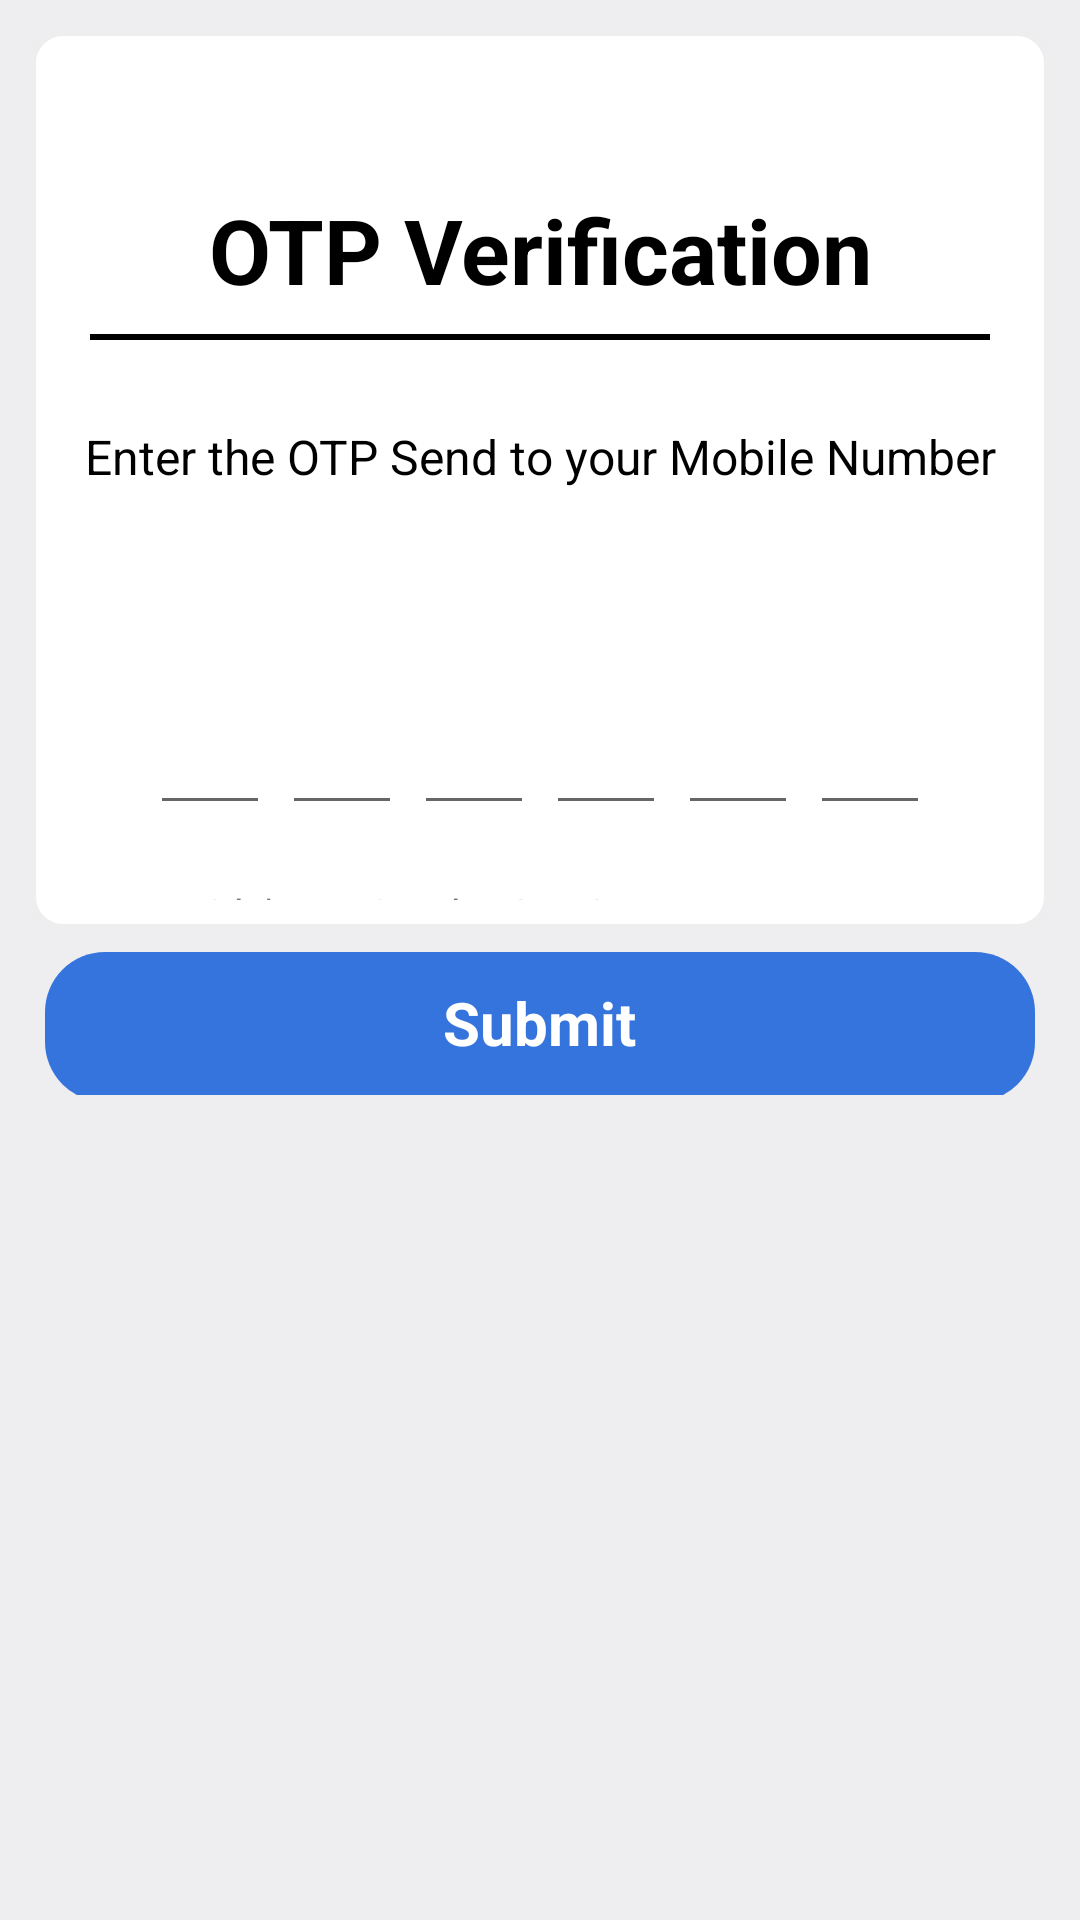

Layout XML and referenced resources for this Android screen:
<!-- AndroidManifest.xml: application theme Theme.SmartPay -->
<!-- res/layout/activity_user_verifaction.xml -->
<?xml version="1.0" encoding="utf-8"?>
<LinearLayout xmlns:android="http://schemas.android.com/apk/res/android"
    xmlns:app="http://schemas.android.com/apk/res-auto"
    xmlns:tools="http://schemas.android.com/tools"
    android:layout_width="match_parent"
    android:layout_height="match_parent"
    android:background="@color/background"
    android:orientation="vertical"
    tools:context=".user.UserVerification">


    <LinearLayout
        android:id="@+id/llPayout1"
        android:layout_width="match_parent"
        android:layout_height="300dp"
        android:layout_below="@+id/toolbar"
        android:layout_marginLeft="10dp"
        android:layout_marginTop="10dp"
        android:layout_marginRight="10dp"
        android:background="@drawable/grey_rounded_bg"
        android:orientation="vertical">

        <ImageView
            android:id="@+id/logo_icon"
            android:layout_width="160dp"
            android:layout_height="30dp"
            android:layout_centerInParent="true"
            android:layout_gravity="center"
            android:layout_marginLeft="45dp"
            android:layout_marginRight="45dp"
            android:src="@drawable/logo2"
            android:visibility="visible" />

        <TextView
            android:layout_width="match_parent"
            android:layout_height="wrap_content"
            android:layout_marginLeft="10dp"
            android:layout_marginTop="5dp"
            android:layout_marginRight="10dp"
            android:gravity="center"
            android:padding="8dp"
            android:text="@string/otp_verification"
            android:textColor="#000"
            android:textSize="30sp"
            android:textStyle="bold" />

        <View
            android:layout_width="300dp"
            android:layout_height="2dp"
            android:layout_gravity="center"
            android:background="#000000" />

        <TextView
            android:layout_width="match_parent"
            android:layout_height="wrap_content"
            android:layout_marginTop="20dp"
            android:gravity="center"
            android:padding="8dp"
            android:text="@string/enter_the_otp_send_to_your_mobile_number"
            android:textColor="#000"
            android:textSize="16sp" />

        <TextView
            android:id="@+id/textMobile"
            android:layout_width="match_parent"
            android:layout_height="wrap_content"
            android:layout_marginLeft="50dp"
            android:layout_marginTop="10dp"
            android:layout_marginRight="50dp"
            android:gravity="center"
            android:textColor="#000000"
            android:textSize="14sp"
            android:textStyle="bold" />

        <LinearLayout
            android:layout_width="match_parent"
            android:layout_height="wrap_content"
            android:layout_marginTop="30dp"
            android:gravity="center"
            android:orientation="horizontal">

            <EditText
                android:id="@+id/OTPCode1"
                android:layout_width="40dp"
                android:layout_height="45dp"
                android:gravity="center"
                android:imeOptions="actionNext"
                android:importantForAutofill="no"
                android:inputType="number"
                android:maxLength="1"
                android:textColor="#000000"
                android:textSize="24sp"
                android:textStyle="bold"
                tools:ignore="LabelFor" />

            <EditText
                android:id="@+id/OTPCode2"
                android:layout_width="40dp"
                android:layout_height="45dp"
                android:layout_marginLeft="4dp"
                android:gravity="center"
                android:imeOptions="actionNext"
                android:importantForAutofill="no"
                android:inputType="number"
                android:maxLength="1"
                android:textColor="#000000"
                android:textSize="24sp"
                android:textStyle="bold"
                tools:ignore="LabelFor" />

            <EditText
                android:id="@+id/OTPCode3"
                android:layout_width="40dp"
                android:layout_height="45dp"
                android:layout_marginLeft="4dp"
                android:gravity="center"
                android:imeOptions="actionNext"
                android:importantForAutofill="no"
                android:inputType="number"
                android:maxLength="1"
                android:textColor="#000000"
                android:textSize="24sp"
                android:textStyle="bold"
                tools:ignore="LabelFor" />

            <EditText
                android:id="@+id/OTPCode4"
                android:layout_width="40dp"
                android:layout_height="45dp"
                android:layout_marginLeft="4dp"
                android:gravity="center"
                android:imeOptions="actionNext"
                android:importantForAutofill="no"
                android:inputType="number"
                android:maxLength="1"
                android:textColor="#000000"
                android:textSize="24sp"
                android:textStyle="bold"
                tools:ignore="LabelFor" />


            <EditText
                android:id="@+id/OTPCode5"
                android:layout_width="40dp"
                android:layout_height="45dp"
                android:layout_marginLeft="4dp"
                android:gravity="center"
                android:imeOptions="actionNext"
                android:importantForAutofill="no"
                android:inputType="number"
                android:maxLength="1"
                android:textColor="#000000"
                android:textSize="24sp"
                android:textStyle="bold"
                tools:ignore="LabelFor" />

            <EditText
                android:id="@+id/OTPCode6"
                android:layout_width="40dp"
                android:layout_height="45dp"
                android:layout_marginLeft="4dp"
                android:gravity="center"
                android:imeOptions="actionDone"
                android:importantForAutofill="no"
                android:inputType="number"
                android:maxLength="1"
                android:textColor="#000000"
                android:textSize="24sp"
                android:textStyle="bold"
                tools:ignore="LabelFor" />


        </LinearLayout>

        <LinearLayout
            android:layout_width="match_parent"
            android:layout_height="wrap_content"
            android:layout_marginTop="20dp"
            android:gravity="center"
            android:orientation="horizontal">

            <TextView
                android:layout_width="wrap_content"
                android:layout_height="wrap_content"
                android:text="@string/didn_t_receive_the_otp"
                android:textSize="14sp" />

            <TextView
                android:id="@+id/textResendOTP"
                android:layout_width="wrap_content"
                android:layout_height="wrap_content"
                android:layout_marginLeft="8dp"
                android:text="@string/resend_otp"
                android:textColor="#b22222"
                android:textSize="15sp"
                android:textStyle="bold" />


        </LinearLayout>

        <ProgressBar
            android:id="@+id/VerifyProgessBar"
            android:layout_width="40dp"
            android:layout_height="40dp"
            android:layout_gravity="center"
            android:visibility="gone" />


    </LinearLayout>

    <FrameLayout
        android:layout_width="match_parent"
        android:layout_height="wrap_content">


        <LinearLayout
            android:id="@+id/SubmitOTPCodeBtn"
            android:layout_width="match_parent"
            android:layout_height="50dp"
            android:layout_gravity="center"
            android:layout_marginLeft="15dp"
            android:layout_marginTop="5dp"
            android:layout_marginRight="15dp"
            android:background="@drawable/blue_rounded_bg"
            android:orientation="vertical"
            android:paddingTop="10dp">


            <TextView
                android:layout_width="wrap_content"
                android:layout_height="wrap_content"
                android:layout_gravity="center"
                android:gravity="center"
                android:text="@string/submit"
                android:textColor="@color/white"
                android:textSize="20sp"
                android:textStyle="bold" />

        </LinearLayout>
    </FrameLayout>


</LinearLayout>
<!-- resources referenced by this layout -->
<resources>
  <color name="background">#EEEDEF</color>
  <color name="white">#FFFFFFFF</color>
  <!-- drawable blue_rounded_bg (drawable) -->
  <?xml version="1.0" encoding="utf-8"?>
  <shape xmlns:android="http://schemas.android.com/apk/res/android">
  
      <gradient
          android:startColor="#3574DC"
          android:endColor="#3574DC"
          />
  
      <corners
          android:radius="20dp"
  
          />
  </shape>
  <!-- drawable grey_rounded_bg (drawable) -->
  <?xml version="1.0" encoding="utf-8"?>
  <shape xmlns:android="http://schemas.android.com/apk/res/android"
      android:shape="rectangle">
  
      <stroke
          android:width="2dp"
          android:color="@color/grey_light_tertiary" />
      <padding
          android:bottom="10dp"
          android:left="10dp"
          android:right="10dp"
          android:top="10dp" />
      <corners android:radius="10dp" />
      <solid android:color="@color/white" />
  
  </shape>
  <string name="didn_t_receive_the_otp">Didn\'t receive the OTP?</string>
  <string name="enter_the_otp_send_to_your_mobile_number">Enter the OTP Send to your Mobile Number</string>
  <string name="otp_verification">OTP Verification</string>
  <string name="resend_otp">RESEND OTP</string>
  <string name="submit">Submit</string>
  <style name="Theme.SmartPay" parent="Theme.MaterialComponents.DayNight.DarkActionBar">
          
          <item name="colorPrimary">@color/purple_500</item>
          <item name="colorPrimaryVariant">@color/purple_700</item>
          <item name="colorOnPrimary">@color/white</item>
          
          <item name="colorSecondary">@color/teal_200</item>
          <item name="colorSecondaryVariant">@color/teal_700</item>
          <item name="colorOnSecondary">@color/black</item>
          
          <item name="android:statusBarColor" tools:targetApi="l">?attr/colorPrimaryVariant</item>
          
      </style>
  <color name="grey_light_tertiary">#eeeeee</color>
  <color name="teal_700">#FF018786</color>
  <color name="black">#FF000000</color>
  <!-- not gathered from this repository: default colours our renderer supplied (Android Studio template values) -->
  <color name="purple_500">#FF6200EE</color>
  <color name="purple_700">#FF3700B3</color>
  <color name="teal_200">#FF03DAC5</color>
</resources>
